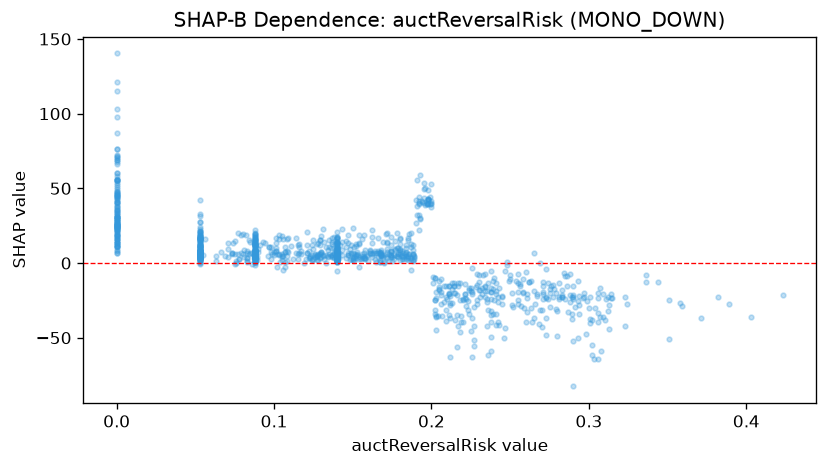

The data file committed next to this chart (first rows):
feature_value, shap_value
0.238, -34.84
0.088, 8.885
0.0, 28.93
0.081, 8.69
0.241, -33.78
0.087, 13.25
0.14, 17.25
0.119, -0.1041
0.168, 5.545
0.324, -27.29
0.133, 5.57
0.167, 2.355
0.243, -16.6
0.13, 3.807
0.13, 6.578
0.225, -16.88
0.088, 4.933
0.236, -13.69
0.078, 2.604
0.134, 3.923
0.129, 15.41
0.143, 5.689
0.105, 17.97
0.0, 50.78
0.0, 45.48
0.169, 13.93
0.14, 1.257
0.14, 4.391
0.234, -15.3
0.212, -26.54
0.0, 55.7
0.186, 5.979
0.083, 1.546
0.159, 4.604
0.14, 7.354
0.053, 3.118
0.099, 5.979
0.053, 6.329
0.198, 39.63
0.0, 30.54
0.156, 5.928
0.0, 13.6
0.14, 2.857
0.172, 7.376
0.053, 7.866
0.17, 0.8348
0.0, 11.54
0.179, 4.214
0.053, 7.923
0.266, -27.66
0.0, 12.28
0.281, -22.74
0.262, -12.37
0.088, 4.798
0.053, 4.271
0.154, 12.44
0.142, 11.79
0.088, 12.41
0.053, 16.34
0.157, 3.619
... 1,081 more rows
